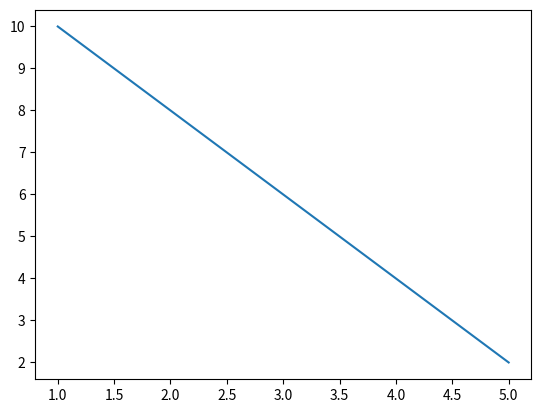

Generate this figure with matplotlib:
# Import libraries
import matplotlib.pyplot as plt

# Generate plot
x = [1, 2, 3, 4, 5]
y = [10, 8, 6, 4, 2]
plt.plot(x, y)

# Show plot in Pycharm
plt.show()